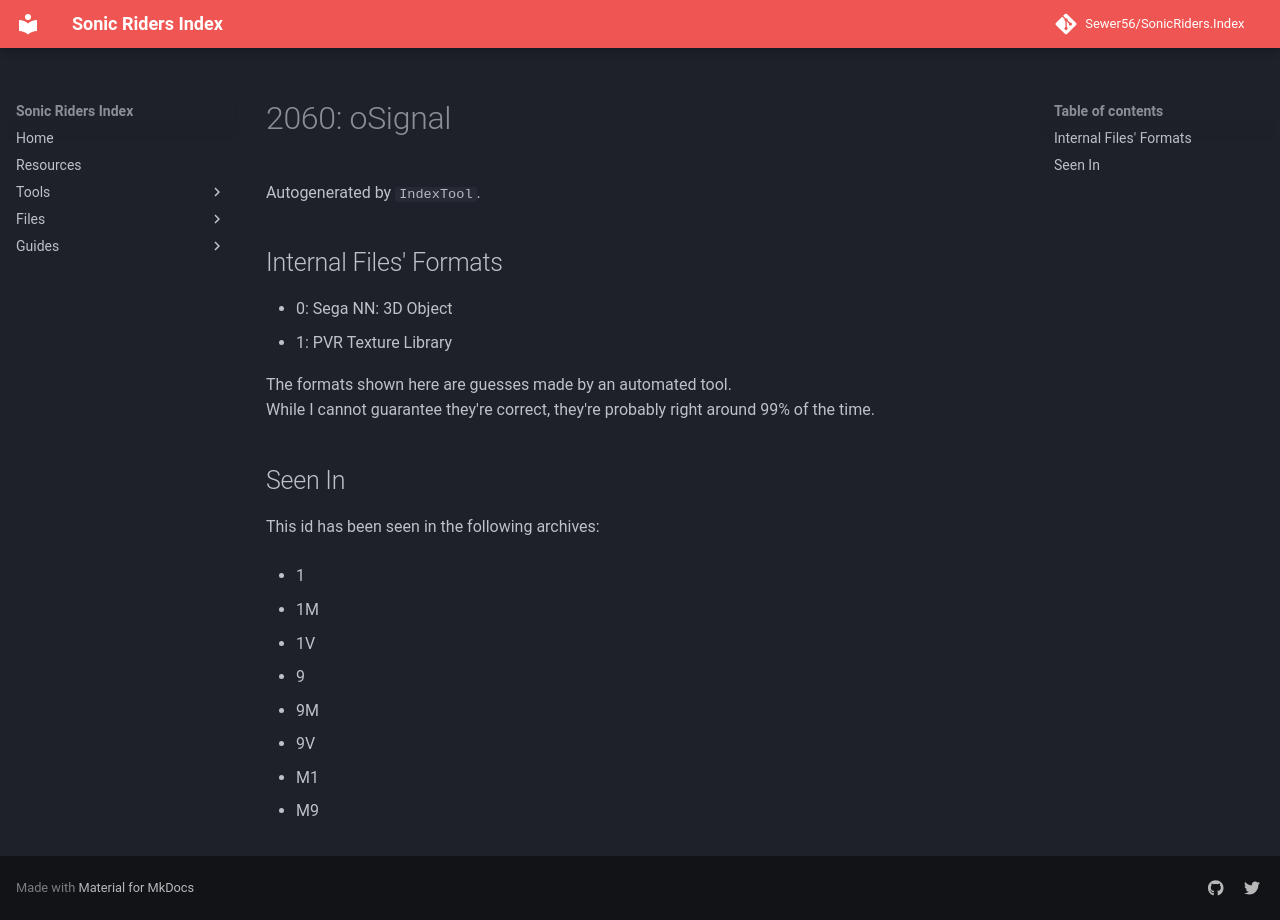

repository: Sewer56/SonicRiders.Index · page: files/groups/2060.html · generator: mkdocs

# 2060: oSignal

Autogenerated by `IndexTool`.  



## Internal Files' Formats
- 0: Sega NN: 3D Object
- 1: PVR Texture Library

The formats shown here are guesses made by an automated tool.  
While I cannot guarantee they're correct, they're probably right around 99% of the time.

## Seen In

This id has been seen in the following archives:  

- 1  

- 1M  

- 1V  

- 9  

- 9M  

- 9V  

- M1  

- M9  
